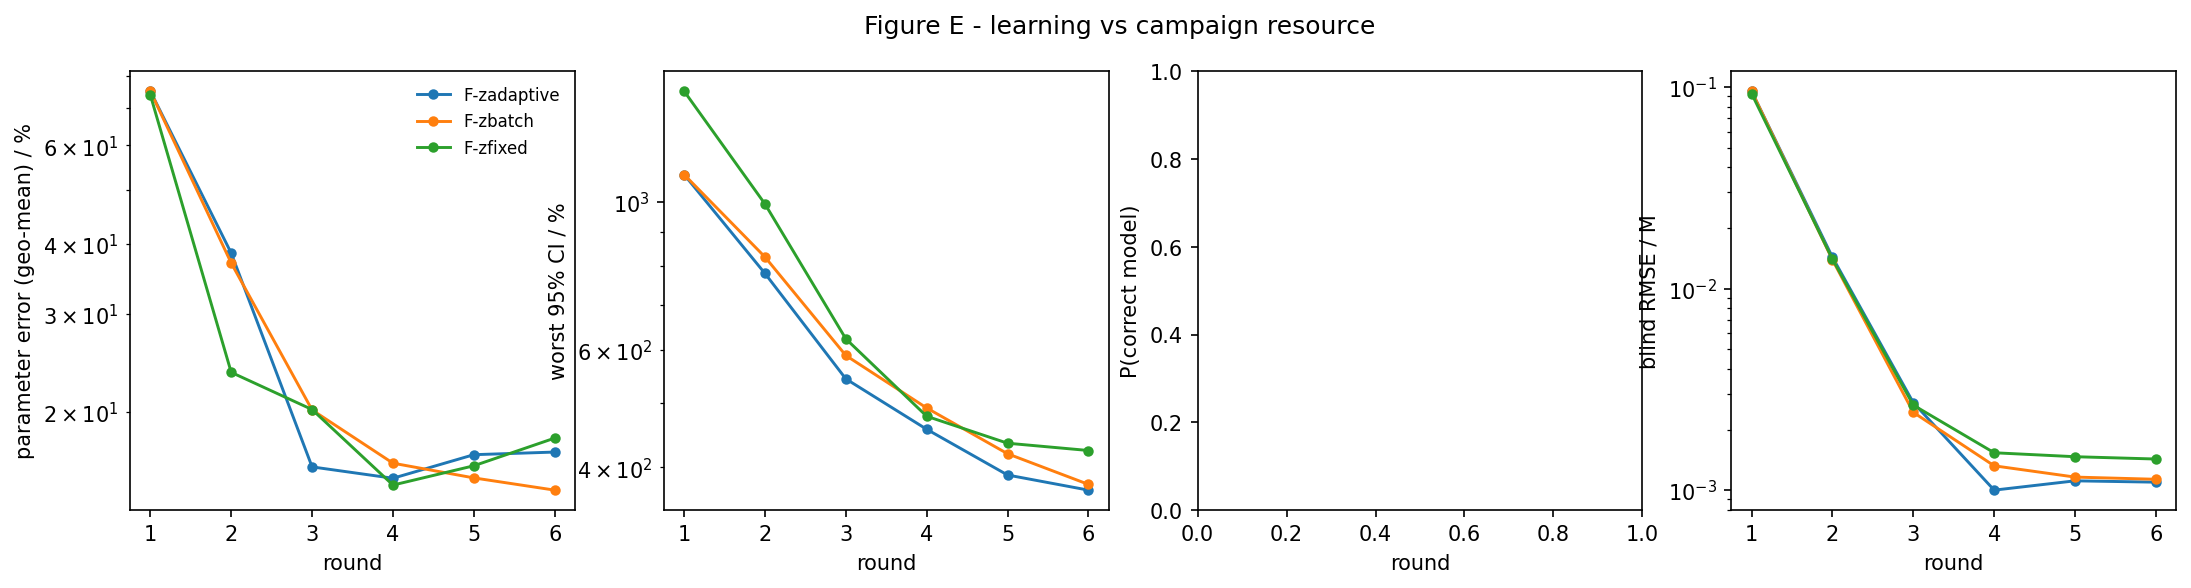

Source data for this figure (header and first rows):
strategy, round, param_err_pct, max_rel_ci_pct, p_correct, blind_rmse_M
F-zadaptive, 1, 75.05, 1098, nan, 0.09546
F-zadaptive, 2, 38.49, 780.9, nan, 0.01433
F-zadaptive, 3, 15.94, 542.9, nan, 0.002719
F-zadaptive, 4, 15.22, 456.3, nan, 0.001001
F-zadaptive, 5, 16.77, 389.7, nan, 0.001114
F-zadaptive, 6, 16.95, 369.9, nan, 0.001097
F-zbatch, 1, 75.05, 1098, nan, 0.09546
F-zbatch, 2, 36.94, 826.5, nan, 0.0139
F-zbatch, 3, 20.16, 588.5, nan, 0.002435
F-zbatch, 4, 16.19, 491, nan, 0.001322
F-zbatch, 5, 15.24, 419.4, nan, 0.001162
F-zbatch, 6, 14.49, 377.3, nan, 0.001134
F-zfixed, 1, 73.85, 1464, nan, 0.09287
F-zfixed, 2, 23.54, 992.3, nan, 0.01402
F-zfixed, 3, 20.2, 623.3, nan, 0.002644
F-zfixed, 4, 14.79, 477.2, nan, 0.001535
F-zfixed, 5, 16.02, 434.9, nan, 0.001467
F-zfixed, 6, 17.95, 424.1, nan, 0.001429
